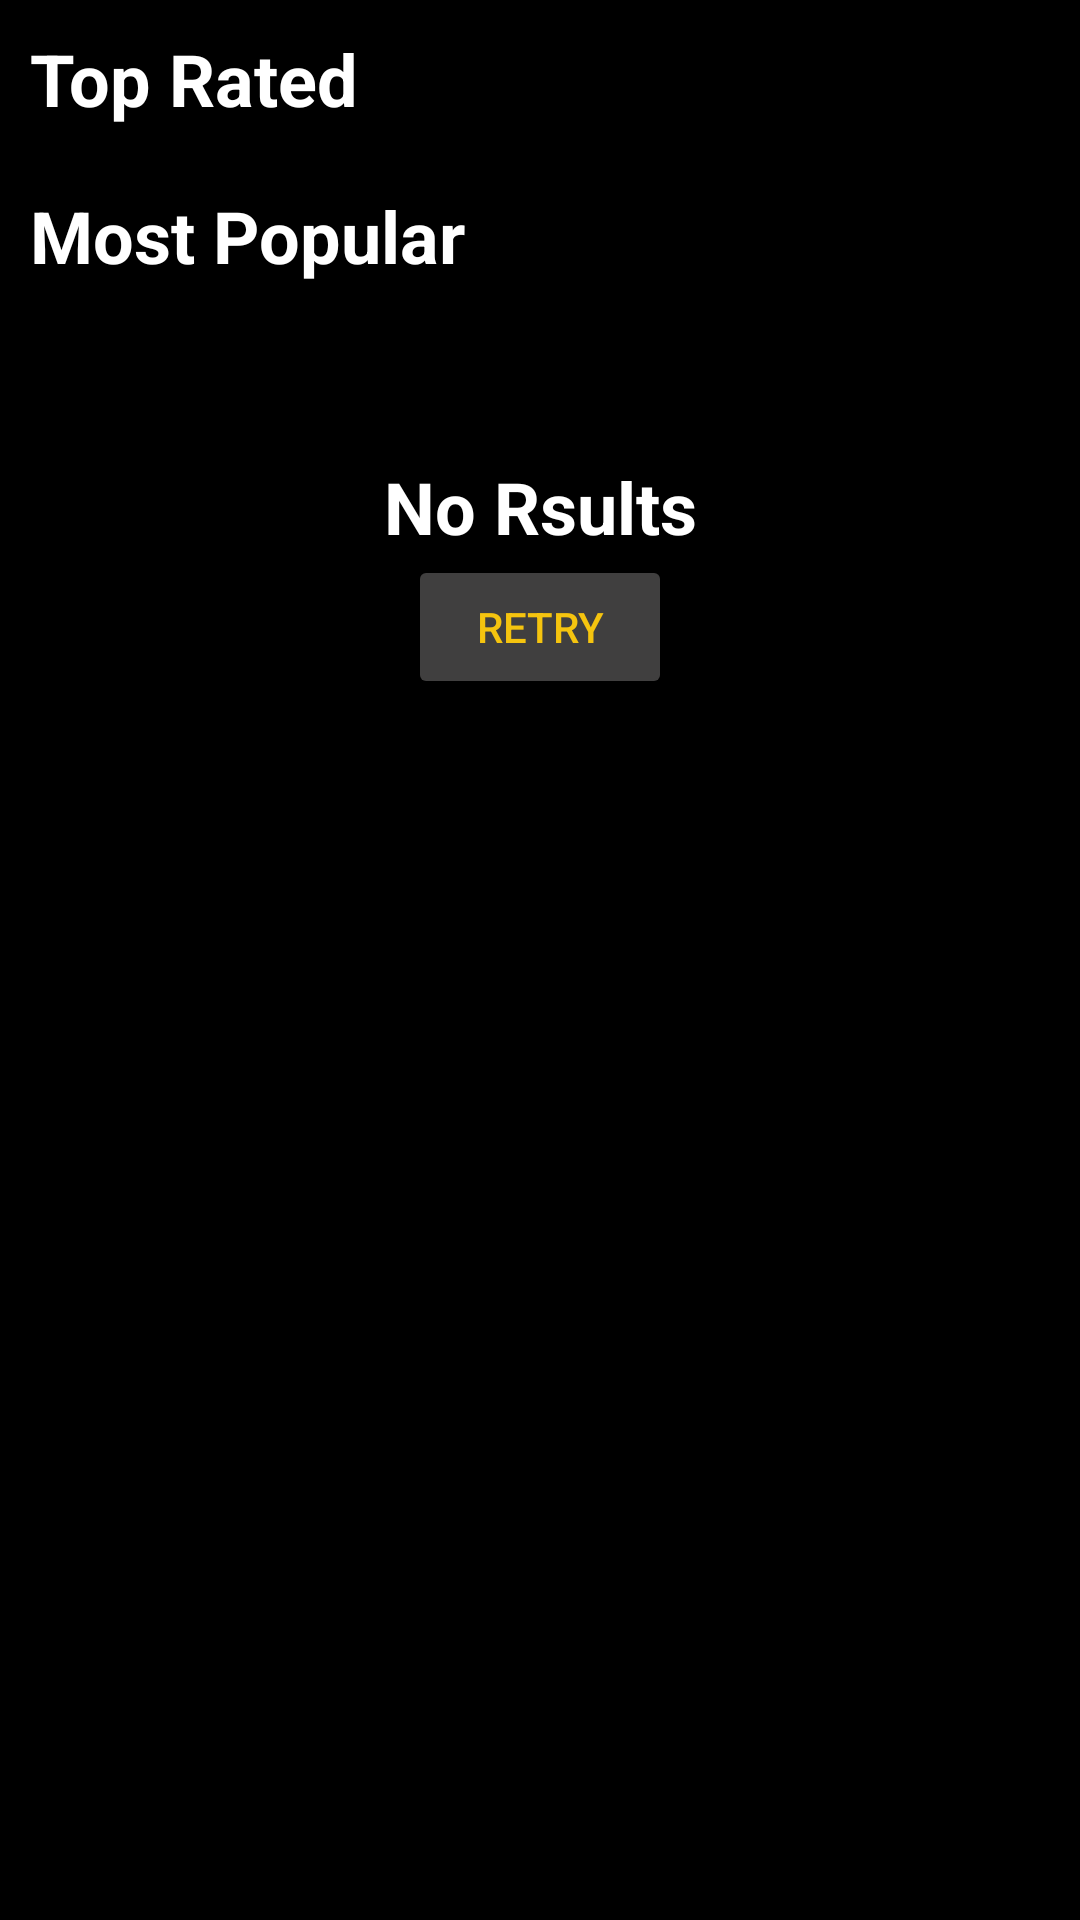

The Android layout XML behind this screen, and the referenced resources:
<!-- AndroidManifest.xml: application theme Theme.MovieApp.Custom -->
<!-- res/layout/home_movie_fragment.xml -->
<?xml version="1.0" encoding="utf-8"?>
<ScrollView xmlns:android="http://schemas.android.com/apk/res/android"
    xmlns:app="http://schemas.android.com/apk/res-auto"
    xmlns:tools="http://schemas.android.com/tools"
    android:id="@+id/scrollViewHome"
    android:layout_width="match_parent"
    android:layout_height="wrap_content"
    android:background="@color/backgroundColor"
    tools:context=".ui.view.MainActivity">

    <androidx.constraintlayout.widget.ConstraintLayout
        android:id="@+id/viewRoot"
        android:layout_width="match_parent"
        android:layout_height="match_parent">

        <TextView
            android:id="@+id/tvTitleTopRated"
            android:layout_width="wrap_content"
            android:layout_height="wrap_content"
            android:paddingLeft="10dp"
            android:paddingTop="10dp"
            android:paddingBottom="10dp"
            android:text="@string/top_rated_title"
            style="@style/defaultTexHomeTitle"
            app:layout_constraintStart_toStartOf="parent"
            app:layout_constraintTop_toTopOf="parent"></TextView>

        <androidx.recyclerview.widget.RecyclerView
            android:id="@+id/rvMoviesTopRated"
            android:layout_width="0dp"
            android:layout_height="wrap_content"
            app:layout_constraintEnd_toEndOf="parent"
            app:layout_constraintStart_toStartOf="parent"
            app:layout_constraintTop_toBottomOf="@id/tvTitleTopRated" />

        <TextView
            android:id="@+id/tvTitlePopularity"
            android:layout_width="wrap_content"
            android:layout_height="wrap_content"
            android:paddingLeft="10dp"
            android:paddingTop="10dp"
            android:paddingBottom="10dp"
            android:text="@string/popularity"
            style="@style/defaultTexHomeTitle"
            app:layout_constraintStart_toStartOf="parent"
            app:layout_constraintTop_toBottomOf="@id/rvMoviesTopRated"></TextView>

        <androidx.recyclerview.widget.RecyclerView
            android:id="@+id/rvMoviesPopularity"
            android:layout_width="0dp"
            android:layout_height="wrap_content"
            app:layout_constraintBottom_toBottomOf="parent"
            app:layout_constraintEnd_toEndOf="parent"
            app:layout_constraintStart_toStartOf="parent"
            app:layout_constraintTop_toBottomOf="@id/tvTitlePopularity" />
        <TextView android:id="@+id/emptyList"
            android:layout_width="0dp"
            android:layout_height="match_parent"
            android:gravity="center"
            android:text="@string/no_results"
            android:textSize="24sp"
            style="@style/defaultTexHomeTitle"

            app:layout_constraintBottom_toBottomOf="parent"
            app:layout_constraintEnd_toEndOf="parent"
            app:layout_constraintStart_toStartOf="parent"
            app:layout_constraintTop_toBottomOf="@+id/tvTitlePopularity"/>
        <Button
            android:id="@+id/retryButton"
            android:layout_width="wrap_content"
            android:layout_height="wrap_content"
            android:text="@string/retry"
            style="@style/AppTheme.Button"
            app:layout_constraintStart_toStartOf="parent"
            app:layout_constraintEnd_toEndOf="parent"
            app:layout_constraintTop_toBottomOf="@+id/emptyList"
            app:layout_constraintBottom_toBottomOf="parent"/>
        <ProgressBar
            android:id="@+id/progressBar"
            style="?android:attr/progressBarStyleLarge"
            android:layout_width="wrap_content"
            android:layout_height="wrap_content"
            android:visibility="gone"
            app:layout_constraintBottom_toBottomOf="parent"
            app:layout_constraintEnd_toEndOf="parent"
            app:layout_constraintStart_toStartOf="parent"
            app:layout_constraintTop_toTopOf="parent"></ProgressBar>


        <androidx.recyclerview.widget.RecyclerView
            android:id="@+id/rvMoviesSearch"
            android:layout_width="match_parent"
            android:layout_height="match_parent"
            app:layout_constraintTop_toTopOf="parent"
            app:layout_constraintEnd_toEndOf="parent"
            app:layout_constraintStart_toStartOf="parent"
            app:layout_constraintBottom_toBottomOf="parent"
            android:visibility="gone"/>

    </androidx.constraintlayout.widget.ConstraintLayout>
</ScrollView>
<!-- resources referenced by this layout -->
<resources>
  <color name="backgroundColor">#FF000000</color>
  <string name="no_results">No Rsults</string>
  <string name="popularity">Most Popular</string>
  <string name="retry">Retry</string>
  <string name="top_rated_title">Top Rated</string>
  <style name="AppTheme.Button" parent="Widget.AppCompat.Button.Colored">
          <item name="colorButtonNormal">@color/backgrounVideoColor</item>
          <item name="android:textColor">@color/yellowColor</item>
          <item name="backgroundTint">@color/backgrounVideoColor</item>
      </style>
  <style name="defaultTexHomeTitle">
          <item name="customfont">Roboto_Regular</item>
          <item name="android:textStyle">bold</item>
          <item name="android:textSize">24sp</item>
          <item name="android:textColor">@color/white</item>
      </style>
  <style name="Theme.MovieApp.Custom" parent="Theme.MaterialComponents.DayNight.DarkActionBar">
  
          
          <item name="colorPrimary">#000</item>
          <item name="colorPrimaryVariant">#000</item>
          <item name="colorOnPrimary">@color/black</item>
          <item name="background_color">#131313</item>
          
          <item name="text_color">#ffff</item>
          
          <item name="button_color">#ffff</item>
  
      </style>
  <color name="backgrounVideoColor">#403F3F</color>
  <color name="yellowColor">#F5C40F</color>
  <color name="white">#FFFFFFFF</color>
  <color name="black">#FF000000</color>
</resources>
